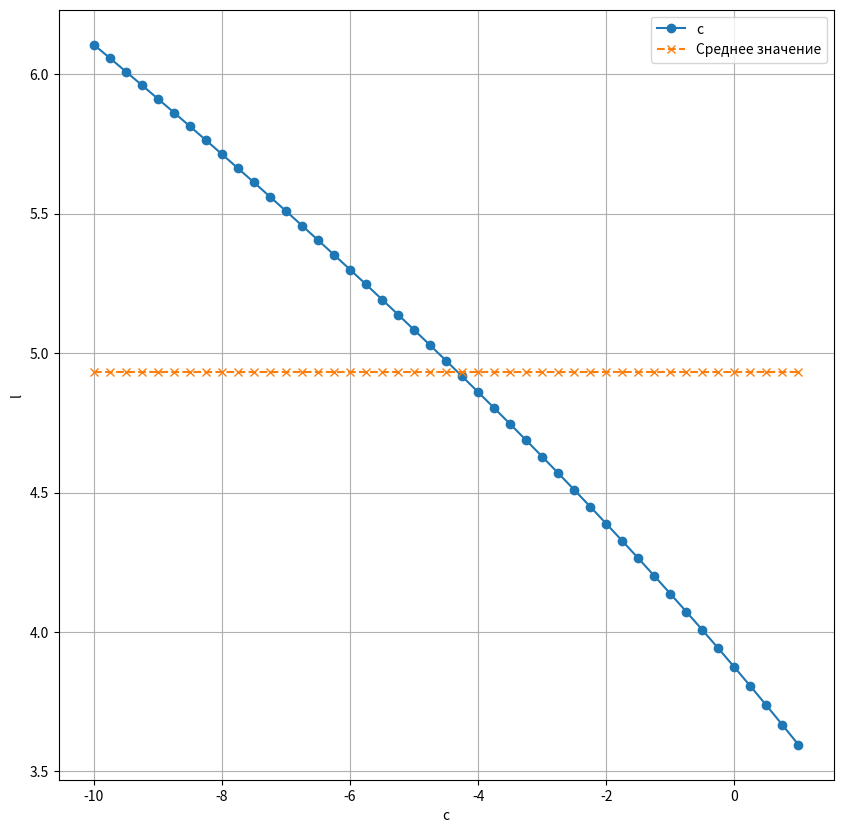

Source code (Python):
import numpy as np
from matplotlib import pyplot as plt

c = np.arange(-10, 1.001, 0.25)
x = 3.67
y = np.power((2 * x - c), 0.6) + 0.567

print("Максимальное значение ", np.max(y))
print("Минимальное значение ", np.min(y))
print("Среднее значение ", np.mean(y))
print(" Отсортированные (по возрастанию) ", np.sort(y))
print("Количество элементов ", len(y))

plt.figure(figsize=(10, 10))
plt.plot(c, y, label='c', marker='o')
plt.xlabel('c')
plt.ylabel('l')
plt.grid(True)
plt.plot(c, np.full_like(c, np.mean(y)), "--", label='Среднее значение', marker='x')
plt.legend()
plt.show()
